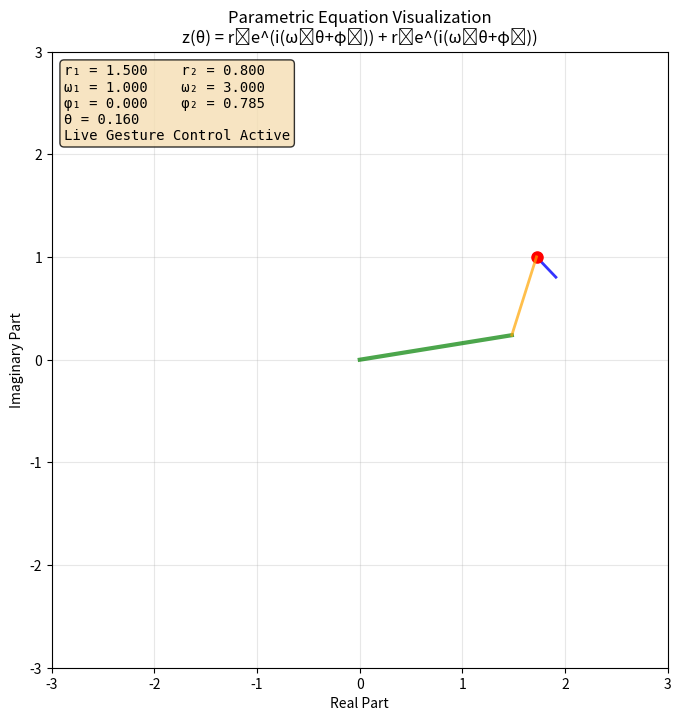

The matplotlib source for this figure:
#!/usr/bin/env python3
"""
Parametric Equation Renderer for Complex Parametric Visualization
z(θ) = r1*e^(i*(w1*θ+p1)) + r2*e^(i*(w2*θ+p2))

This module provides a class to render and animate complex parametric equations
with adjustable parameters suitable for gesture-based control.
"""

import numpy as np
import matplotlib.pyplot as plt
from matplotlib.animation import FuncAnimation
from typing import Tuple, List, Optional, Dict
import time


class ParametricEquationRenderer:
    """
    Renders parametric equations of the form:
    z(θ) = r1*e^(i*(w1*θ+p1)) + r2*e^(i*(w2*θ+p2))
    
    Features:
    - Real-time parameter adjustment
    - Trajectory accumulation
    - Rotating rod visualization
    - Smooth animation
    """
    
    def __init__(self, 
                 r1: float = 4.0, r2: float = 4.0,  # P.Georges: Equal large radii for proper flower pattern
                 w1: float = 1.0, w2: float = -1.96,  # Match P.Georges pattern: w2 = -2 + 1/25 for flower pattern
                 p1: float = 0.0, p2: float = 0.0,
                 max_theta: float = 8 * np.pi,
                 num_points: int = 8000,
                 trail_length: int = 500):
        """
        Initialize the parametric equation renderer.
        
        Args:
            r1, r2: Radius parameters
            w1, w2: Frequency parameters
            p1, p2: Phase parameters
            max_theta: Maximum theta value for trajectory
            num_points: Number of points in trajectory
            trail_length: Length of accumulated trail
        """
        # Equation parameters
        self.r1 = r1
        self.r2 = r2
        self.w1 = w1
        self.w2 = w2
        self.p1 = p1
        self.p2 = p2
        
        # Rendering parameters
        self.max_theta = max_theta
        self.num_points = num_points
        self.trail_length = trail_length
        
        # Animation state
        self.current_theta = 0.0
        self.theta_step = 0.08  # Adjusted for ~5 minute complete P.Georges cycles (3 full 25-rotation cycles)
        self.trajectory_points = []
        
        # Matplotlib setup
        self.fig, self.ax = plt.subplots(figsize=(12, 8))
        self.setup_plot()
        
        # Plot elements
        self.trajectory_line = None
        self.current_point = None
        self.rod1_line = None
        self.rod2_line = None
        self.accumulated_trail = None
        self.parameter_text = None
        
        self.initialize_plot_elements()
    
    def setup_plot(self) -> None:
        """Configure the matplotlib plot."""
        self.ax.set_aspect('equal')
        self.ax.grid(True, alpha=0.3)
        self.ax.set_xlim(-3, 3)
        self.ax.set_ylim(-3, 3)
        self.ax.set_xlabel('Real Part')
        self.ax.set_ylabel('Imaginary Part')
        self.ax.set_title('Parametric Equation Visualization\nz(θ) = r₁e^(i(ω₁θ+φ₁)) + r₂e^(i(ω₂θ+φ₂))')
    
    def initialize_plot_elements(self) -> None:
        """Initialize all plot elements."""
        # Full trajectory (light blue)
        self.trajectory_line, = self.ax.plot([], [], 'lightblue', alpha=0.6, linewidth=1)
        
        # Accumulated trail (blue gradient effect will be simulated)
        self.accumulated_trail, = self.ax.plot([], [], 'blue', alpha=0.8, linewidth=2)
        
        # Current point (red)
        self.current_point, = self.ax.plot([], [], 'ro', markersize=8)
        
        # Rod 1 (green)
        self.rod1_line, = self.ax.plot([], [], 'g-', linewidth=3, alpha=0.7)
        
        # Rod 2 (orange)
        self.rod2_line, = self.ax.plot([], [], 'orange', linewidth=2, alpha=0.7)
        
        # Parameter display
        self.parameter_text = self.ax.text(0.02, 0.98, '', transform=self.ax.transAxes,
                                         verticalalignment='top', fontfamily='monospace',
                                         bbox=dict(boxstyle='round', facecolor='wheat', alpha=0.8))
    
    def compute_complex_point(self, theta: float) -> complex:
        """
        Compute the complex point z(θ) for given theta.
        
        Args:
            theta: Parameter value
            
        Returns:
            Complex number representing the point
        """
        # First component: r1 * e^(i*(w1*θ + p1))
        z1 = self.r1 * np.exp(1j * (self.w1 * theta + self.p1))
        
        # Second component: r2 * e^(i*(w2*θ + p2))
        z2 = self.r2 * np.exp(1j * (self.w2 * theta + self.p2))
        
        # Combined result
        return z1 + z2
    
    def compute_trajectory(self) -> Tuple[np.ndarray, np.ndarray]:
        """
        Compute the full trajectory for current parameters.
        
        Returns:
            Tuple of (x_coords, y_coords) arrays
        """
        theta_values = np.linspace(0, self.max_theta, self.num_points)
        complex_points = [self.compute_complex_point(theta) for theta in theta_values]
        
        x_coords = np.array([z.real for z in complex_points])
        y_coords = np.array([z.imag for z in complex_points])
        
        return x_coords, y_coords
    
    def compute_rod_positions(self, theta: float) -> Tuple[Tuple[float, float], Tuple[float, float], Tuple[float, float]]:
        """
        Compute positions for the two rotating rods at given theta.
        
        Args:
            theta: Current parameter value
            
        Returns:
            Tuple of ((rod1_x, rod1_y), (rod2_x, rod2_y), (final_x, final_y))
        """
        # Rod 1: from origin to r1*e^(i*(w1*θ + p1))
        z1 = self.r1 * np.exp(1j * (self.w1 * theta + self.p1))
        rod1_pos = (z1.real, z1.imag)
        
        # Rod 2: from rod1 endpoint to r2*e^(i*(w2*θ + p2))
        z2_relative = self.r2 * np.exp(1j * (self.w2 * theta + self.p2))
        z2_absolute = z1 + z2_relative
        rod2_pos = (z2_absolute.real, z2_absolute.imag)
        
        # Final position
        final_pos = rod2_pos
        
        return rod1_pos, rod2_pos, final_pos
    
    def update_parameters(self, r1: Optional[float] = None, r2: Optional[float] = None,
                         w1: Optional[float] = None, w2: Optional[float] = None,
                         p1: Optional[float] = None, p2: Optional[float] = None) -> None:
        """
        Update equation parameters.
        
        Args:
            r1, r2: New radius values (if provided)
            w1, w2: New frequency values (if provided)
            p1, p2: New phase values (if provided)
        """
        if r1 is not None:
            self.r1 = max(0.01, r1)  # Prevent zero radius
        if r2 is not None:
            self.r2 = max(0.01, r2)
        if w1 is not None:
            self.w1 = w1
        if w2 is not None:
            self.w2 = w2
        if p1 is not None:
            self.p1 = p1
        if p2 is not None:
            self.p2 = p2
        
        # Update plot limits based on new parameters
        max_radius = self.r1 + self.r2 + 0.5
        self.ax.set_xlim(-max_radius, max_radius)
        self.ax.set_ylim(-max_radius, max_radius)
    
    def update_trail(self, new_point: Tuple[float, float]) -> None:
        """
        Update the accumulated trail with a new point.
        
        Args:
            new_point: (x, y) coordinates of new point
        """
        self.trajectory_points.append(new_point)
        
        # Keep only the most recent points
        if len(self.trajectory_points) > self.trail_length:
            self.trajectory_points = self.trajectory_points[-self.trail_length:]
    
    def get_parameter_display_text(self) -> str:
        """Generate parameter display text."""
        return (f"r₁ = {self.r1:.3f}    r₂ = {self.r2:.3f}\n"
                f"ω₁ = {self.w1:.3f}    ω₂ = {self.w2:.3f}\n"
                f"φ₁ = {self.p1:.3f}    φ₂ = {self.p2:.3f}\n"
                f"θ = {self.current_theta:.3f}\n"
                f"Live Gesture Control Active")
    
    def animate_frame(self, frame: int) -> List:
        """
        Animation frame update function.
        
        Args:
            frame: Frame number (for FuncAnimation)
            
        Returns:
            List of updated plot elements
        """
        # Update theta
        self.current_theta += self.theta_step
        
        # Continue animation indefinitely - remove reset to let it run for 5+ minutes
        # if self.current_theta > self.max_theta:
        #     self.current_theta = 0.0
        #     self.trajectory_points = []  # Clear trail on reset
        
        # Don't display future trajectory - remove full trajectory preview
        # Only show the accumulated trail that's been walked
        self.trajectory_line.set_data([], [])  # Hide future trajectory
        
        # Compute current rod positions
        rod1_pos, rod2_pos, final_pos = self.compute_rod_positions(self.current_theta)
        
        # Update rod 1 (from origin to first endpoint)
        self.rod1_line.set_data([0, rod1_pos[0]], [0, rod1_pos[1]])
        
        # Update rod 2 (from first endpoint to final position)
        self.rod2_line.set_data([rod1_pos[0], rod2_pos[0]], [rod1_pos[1], rod2_pos[1]])
        
        # Update current point
        self.current_point.set_data([final_pos[0]], [final_pos[1]])
        
        # Update accumulated trail
        self.update_trail(final_pos)
        if len(self.trajectory_points) > 1:
            trail_x = [p[0] for p in self.trajectory_points]
            trail_y = [p[1] for p in self.trajectory_points]
            self.accumulated_trail.set_data(trail_x, trail_y)
        
        # Update parameter text
        self.parameter_text.set_text(self.get_parameter_display_text())
        
        return [self.trajectory_line, self.current_point, self.rod1_line, 
                self.rod2_line, self.accumulated_trail, self.parameter_text]
    
    def start_animation(self, interval: int = 50) -> FuncAnimation:
        """
        Start the animation.
        
        Args:
            interval: Animation interval in milliseconds
            
        Returns:
            FuncAnimation object
        """
        anim = FuncAnimation(self.fig, self.animate_frame, interval=interval, 
                           blit=True, cache_frame_data=False)
        return anim
    
    def show(self) -> None:
        """Display the plot."""
        plt.show()
    
    def reset_animation(self) -> None:
        """Reset animation to initial state."""
        self.current_theta = 0.0
        self.trajectory_points = []
    
    def set_theta_step(self, step: float) -> None:
        """Set the theta increment per frame."""
        self.theta_step = max(0.001, step)  # Prevent negative or zero steps
    
    def get_current_state(self) -> dict:
        """
        Get current renderer state.
        
        Returns:
            Dictionary containing current parameters and state
        """
        return {
            'r1': self.r1, 'r2': self.r2,
            'w1': self.w1, 'w2': self.w2,
            'p1': self.p1, 'p2': self.p2,
            'current_theta': self.current_theta,
            'theta_step': self.theta_step,
            'trail_length': len(self.trajectory_points)
        }
    
    def set_gesture_indicators(self, left_hand_gesture: Optional[int] = None,
                              right_hand_gesture: Optional[int] = None,
                              hands_detected: int = 0,
                              is_paused: bool = False) -> None:
        """
        Set gesture indicators for visual feedback.
        
        Args:
            left_hand_gesture: Left hand finger count (0-5)
            right_hand_gesture: Right hand finger count (0-5)
            hands_detected: Total number of hands detected
            is_paused: Whether the system is paused
        """
        self.gesture_state = {
            'left_hand_gesture': left_hand_gesture,
            'right_hand_gesture': right_hand_gesture,
            'hands_detected': hands_detected,
            'is_paused': is_paused
        }
        
        # Update parameter text to include gesture info
        self.update_gesture_display()
    
    def update_gesture_display(self) -> None:
        """Update parameter display with gesture information."""
        if hasattr(self, 'gesture_state'):
            gesture_info = []
            
            if self.gesture_state.get('is_paused', False):
                gesture_info.append("PAUSED")
            
            left_gesture = self.gesture_state.get('left_hand_gesture')
            right_gesture = self.gesture_state.get('right_hand_gesture')
            
            if left_gesture is not None:
                gesture_info.append(f"L:{left_gesture}")
            if right_gesture is not None:
                gesture_info.append(f"R:{right_gesture}")
                
            hands_count = self.gesture_state.get('hands_detected', 0)
            gesture_info.append(f"Hands:{hands_count}")
            
            # Update title with gesture info
            gesture_str = " | ".join(gesture_info) if gesture_info else "No gestures"
            self.ax.set_title(f'Parametric Equation Visualization\nz(θ) = r₁e^(i(ω₁θ+φ₁)) + r₂e^(i(ω₂θ+φ₂))\n{gesture_str}')
    
    def add_twelve_tone_markers(self) -> None:
        """Add twelve-tone scale radius markers to the plot."""
        # Add circular markers at twelve-tone scale radii
        theta_circle = np.linspace(0, 2*np.pi, 100)
        
        # Twelve-tone radii (example values)
        reference_radii = [0.5, 0.63, 0.79, 1.0, 1.26, 1.59, 2.0]  # Approximate twelve-tone scale
        colors = ['lightgray', 'silver', 'darkgray', 'gray', 'dimgray', 'black', 'red']
        
        for i, (radius, color) in enumerate(zip(reference_radii, colors)):
            if radius <= self.r1 + self.r2 + 0.5:  # Only show relevant radii
                x_circle = radius * np.cos(theta_circle)
                y_circle = radius * np.sin(theta_circle)
                self.ax.plot(x_circle, y_circle, '--', color=color, alpha=0.3, linewidth=1)
                
                # Add radius labels
                if i % 2 == 0:  # Label every other circle to avoid clutter
                    self.ax.text(radius + 0.1, 0, f'{radius:.1f}', fontsize=8, alpha=0.7)
    
    def highlight_parameter_changes(self, old_params: Dict[str, float], new_params: Dict[str, float]) -> None:
        """
        Highlight parameter changes with visual indicators.
        
        Args:
            old_params: Previous parameter values
            new_params: New parameter values
        """
        # Calculate parameter change magnitudes
        changes = {}
        for key in new_params:
            if key in old_params:
                changes[key] = abs(new_params[key] - old_params[key])
        
        # Highlight significant changes (could be implemented with color changes)
        significant_threshold = 0.1
        significant_changes = {k: v for k, v in changes.items() if v > significant_threshold}
        
        if significant_changes:
            # Could add visual feedback here (e.g., brief color change)
            pass
    
    def set_real_time_mode(self, enabled: bool = True) -> None:
        """
        Enable or disable real-time gesture control mode.
        
        Args:
            enabled: Whether to enable real-time mode
        """
        self.real_time_mode = enabled
        
        if enabled:
            # Optimize for real-time performance
            self.theta_step = 0.08  # Adjusted for P.Georges cycles
            # Could add performance optimizations here
            
            # Add twelve-tone scale markers
            self.add_twelve_tone_markers()
        else:
            # Standard mode
            self.theta_step = 0.08  # Adjusted for P.Georges cycles
            
        # Initialize gesture state
        if not hasattr(self, 'gesture_state'):
            self.gesture_state = {
                'left_hand_gesture': None,
                'right_hand_gesture': None,
                'hands_detected': 0,
                'is_paused': False
            }


if __name__ == "__main__":
    # Simple test
    renderer = ParametricEquationRenderer(
        r1=1.5, r2=0.8,
        w1=1.0, w2=3.0,
        p1=0.0, p2=np.pi/4
    )
    
    print("Starting parametric equation visualization...")
    print("Close the window to exit.")
    
    anim = renderer.start_animation(interval=50)
    renderer.show()